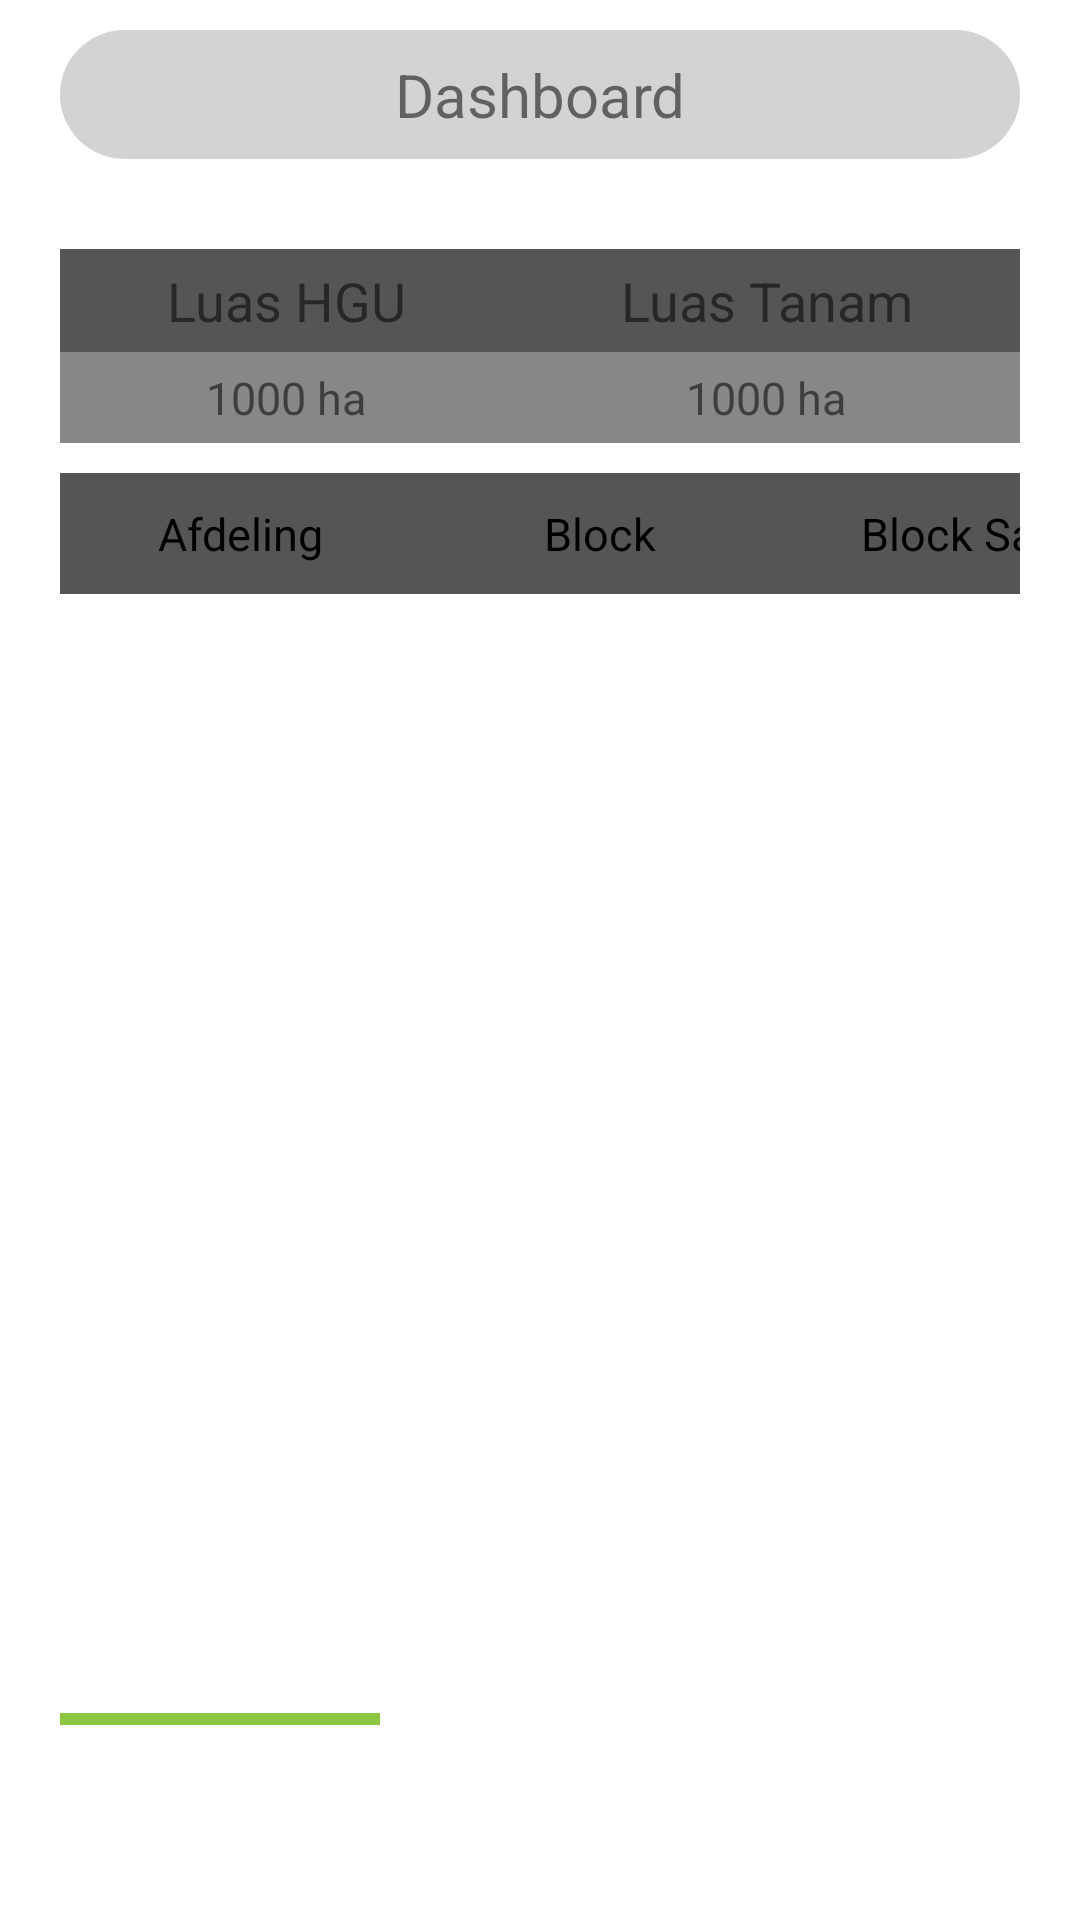

Android layout source for this screen:
<!-- AndroidManifest.xml: application theme Theme.WebGIS -->
<!-- res/layout/fragment_dashboard.xml -->
<?xml version="1.0" encoding="utf-8"?>
<RelativeLayout xmlns:android="http://schemas.android.com/apk/res/android"
    xmlns:app="http://schemas.android.com/apk/res-auto"
    xmlns:tools="http://schemas.android.com/tools"
    android:layout_width="match_parent"
    android:layout_height="match_parent"
    android:background="@color/backgroundColor"
    android:paddingStart="20dp"
    android:paddingTop="10dp"
    android:paddingEnd="20dp"
    android:paddingBottom="10dp"
    tools:context=".activity.ui.DashboardFragment">

    <LinearLayout
        android:layout_width="match_parent"
        android:layout_height="match_parent"
        android:orientation="vertical">

        <FrameLayout
            android:layout_width="match_parent"
            android:layout_height="wrap_content"
            android:layout_marginBottom="10dp"
            android:background="@drawable/top_nav_background">

            <TextView
                android:id="@+id/text_dashboard"
                android:layout_width="match_parent"
                android:layout_height="wrap_content"
                android:layout_marginStart="8dp"
                android:layout_marginTop="8dp"
                android:layout_marginEnd="8dp"
                android:layout_marginBottom="8dp"
                android:text="@string/menu_dashboard"
                android:textAlignment="center"
                android:textSize="20sp" />
        </FrameLayout>

        <LinearLayout
            android:layout_width="match_parent"
            android:layout_height="wrap_content"
            android:layout_marginTop="20dp"
            android:baselineAligned="false"
            android:orientation="horizontal"
            android:weightSum="100">

            <LinearLayout
                android:layout_width="wrap_content"
                android:layout_height="wrap_content"
                android:layout_weight="50"
                android:orientation="vertical">

                <TextView
                    android:layout_width="match_parent"
                    android:layout_height="wrap_content"
                    android:background="@color/dashboardInfoTextTop"
                    android:paddingTop="5dp"
                    android:paddingBottom="5dp"
                    android:text="Luas HGU"
                    android:textAlignment="center"
                    android:textSize="18sp" />

                <TextView
                    android:layout_width="match_parent"
                    android:layout_height="wrap_content"
                    android:background="@color/dashboardInfoTextBottom"
                    android:paddingTop="5dp"
                    android:paddingBottom="5dp"
                    android:text="1000 ha"
                    android:textAlignment="center"
                    android:textSize="15sp" />
            </LinearLayout>

            <LinearLayout
                android:layout_width="wrap_content"
                android:layout_height="wrap_content"
                android:layout_weight="50"
                android:orientation="vertical">

                <TextView
                    android:layout_width="match_parent"
                    android:layout_height="wrap_content"
                    android:background="@color/dashboardInfoTextTop"
                    android:paddingTop="5dp"
                    android:paddingBottom="5dp"
                    android:text="Luas Tanam"
                    android:textAlignment="center"
                    android:textSize="18sp" />

                <TextView
                    android:layout_width="match_parent"
                    android:layout_height="wrap_content"
                    android:background="@color/dashboardInfoTextBottom"
                    android:paddingTop="5dp"
                    android:paddingBottom="5dp"
                    android:text="1000 ha"
                    android:textAlignment="center"
                    android:textSize="15sp" />
            </LinearLayout>
        </LinearLayout>

        <HorizontalScrollView
            android:id="@+id/horizontal_scroll_view"
            android:layout_width="match_parent"
            android:layout_height="match_parent"
            android:layout_marginTop="10dp"
            android:layout_marginBottom="55dp"
            android:scrollbarThumbHorizontal="@color/accent">

            <TableLayout
                android:id="@+id/tableDashboard"
                android:layout_width="wrap_content"
                android:layout_height="match_parent"
                android:visibility="visible">


                <TableRow
                    android:layout_width="match_parent"
                    android:layout_height="wrap_content"
                    android:paddingVertical="10dp"
                    android:background="@color/dashboardInfoTextTop">

                    <LinearLayout
                        android:layout_width="wrap_content"
                        android:layout_height="wrap_content"
                        android:layout_gravity="center"
                        android:gravity="center">

                        <TextView
                            android:layout_width="120dp"
                            android:layout_height="wrap_content"
                            android:gravity="center"
                            android:text="Afdeling"
                            android:textColor="@color/textColor"
                            android:textSize="15sp" />

                        <TextView
                            android:layout_width="120dp"
                            android:layout_height="wrap_content"
                            android:gravity="center"
                            android:text="Block"
                            android:textColor="@color/textColor"
                            android:textSize="15sp" />

                        <TextView
                            android:layout_width="120dp"
                            android:layout_height="wrap_content"
                            android:gravity="center"
                            android:text="Block Sap"
                            android:textColor="@color/textColor"
                            android:textSize="15sp" />

                        <TextView
                            android:layout_width="120dp"
                            android:layout_height="wrap_content"
                            android:gravity="center"
                            android:text="Ha"
                            android:textColor="@color/textColor"
                            android:textSize="15sp" />

                        <TextView
                            android:layout_width="120dp"
                            android:layout_height="wrap_content"
                            android:gravity="center"
                            android:text="Tahun"
                            android:textColor="@color/textColor"
                            android:textSize="15sp" />

                        <TextView
                            android:layout_width="120dp"
                            android:layout_height="wrap_content"
                            android:gravity="center"
                            android:text="Level 1"
                            android:textColor="@color/textColor"
                            android:textSize="15sp" />

                        <TextView
                            android:layout_width="120dp"
                            android:layout_height="wrap_content"
                            android:gravity="center"
                            android:text="Level 2"
                            android:textColor="@color/textColor"
                            android:textSize="15sp" />

                        <TextView
                            android:layout_width="120dp"
                            android:layout_height="wrap_content"
                            android:gravity="center"
                            android:text="Status"
                            android:textColor="@color/textColor"
                            android:textSize="15sp" />
                    </LinearLayout>

                </TableRow>

                <ScrollView
                    android:layout_width="match_parent"
                    android:layout_height="match_parent"
                    android:scrollbarThumbVertical="@color/accent">

                    <LinearLayout
                        android:id="@+id/layoutRow"
                        android:layout_width="match_parent"
                        android:layout_height="wrap_content"
                        android:orientation="vertical">
                    </LinearLayout>
                </ScrollView>
            </TableLayout>
        </HorizontalScrollView>
    </LinearLayout>

    <HorizontalScrollView
        android:layout_width="wrap_content"
        android:layout_height="50dp"
        android:padding="2dp"
        android:layout_alignParentBottom="true"
        android:scrollbarThumbHorizontal="@color/accent">

        <LinearLayout
            android:id="@+id/btnLay"
            android:layout_width="wrap_content"
            android:layout_height="wrap_content"
            android:orientation="horizontal"
            android:padding="2dp" />
    </HorizontalScrollView>
</RelativeLayout>
<!-- resources referenced by this layout -->
<resources>
  <color name="accent">#8cc741</color>
  <color name="backgroundColor">#FFFFFF</color>
  <color name="dashboardInfoTextBottom">#878787</color>
  <color name="dashboardInfoTextTop">#555555</color>
  <color name="textColor">#000000</color>
  <!-- drawable top_nav_background (drawable) -->
  <?xml version="1.0" encoding="utf-8"?>
  <shape xmlns:android="http://schemas.android.com/apk/res/android"
      android:shape="rectangle">
  
      <solid
          android:color="@color/bottomNavigationBackground"/>
  
      <corners android:radius="50dp" />
  </shape>
  <string name="menu_dashboard">Dashboard</string>
  <style name="Theme.WebGIS" parent="Base.Theme.WebGIS" />
  <color name="bottomNavigationBackground">#D3D3D3</color>
  <style name="Base.Theme.WebGIS" parent="Theme.AppCompat.DayNight.NoActionBar">
          
          
  
          <item name="android:textColorPrimary">@color/textColor</item>
          <item name="android:textColorSecondary">@color/textColor</item>
          <item name="android:colorAccent">@color/accent</item>
          <item name="colorAccent">@color/accent</item>
      </style>
</resources>
